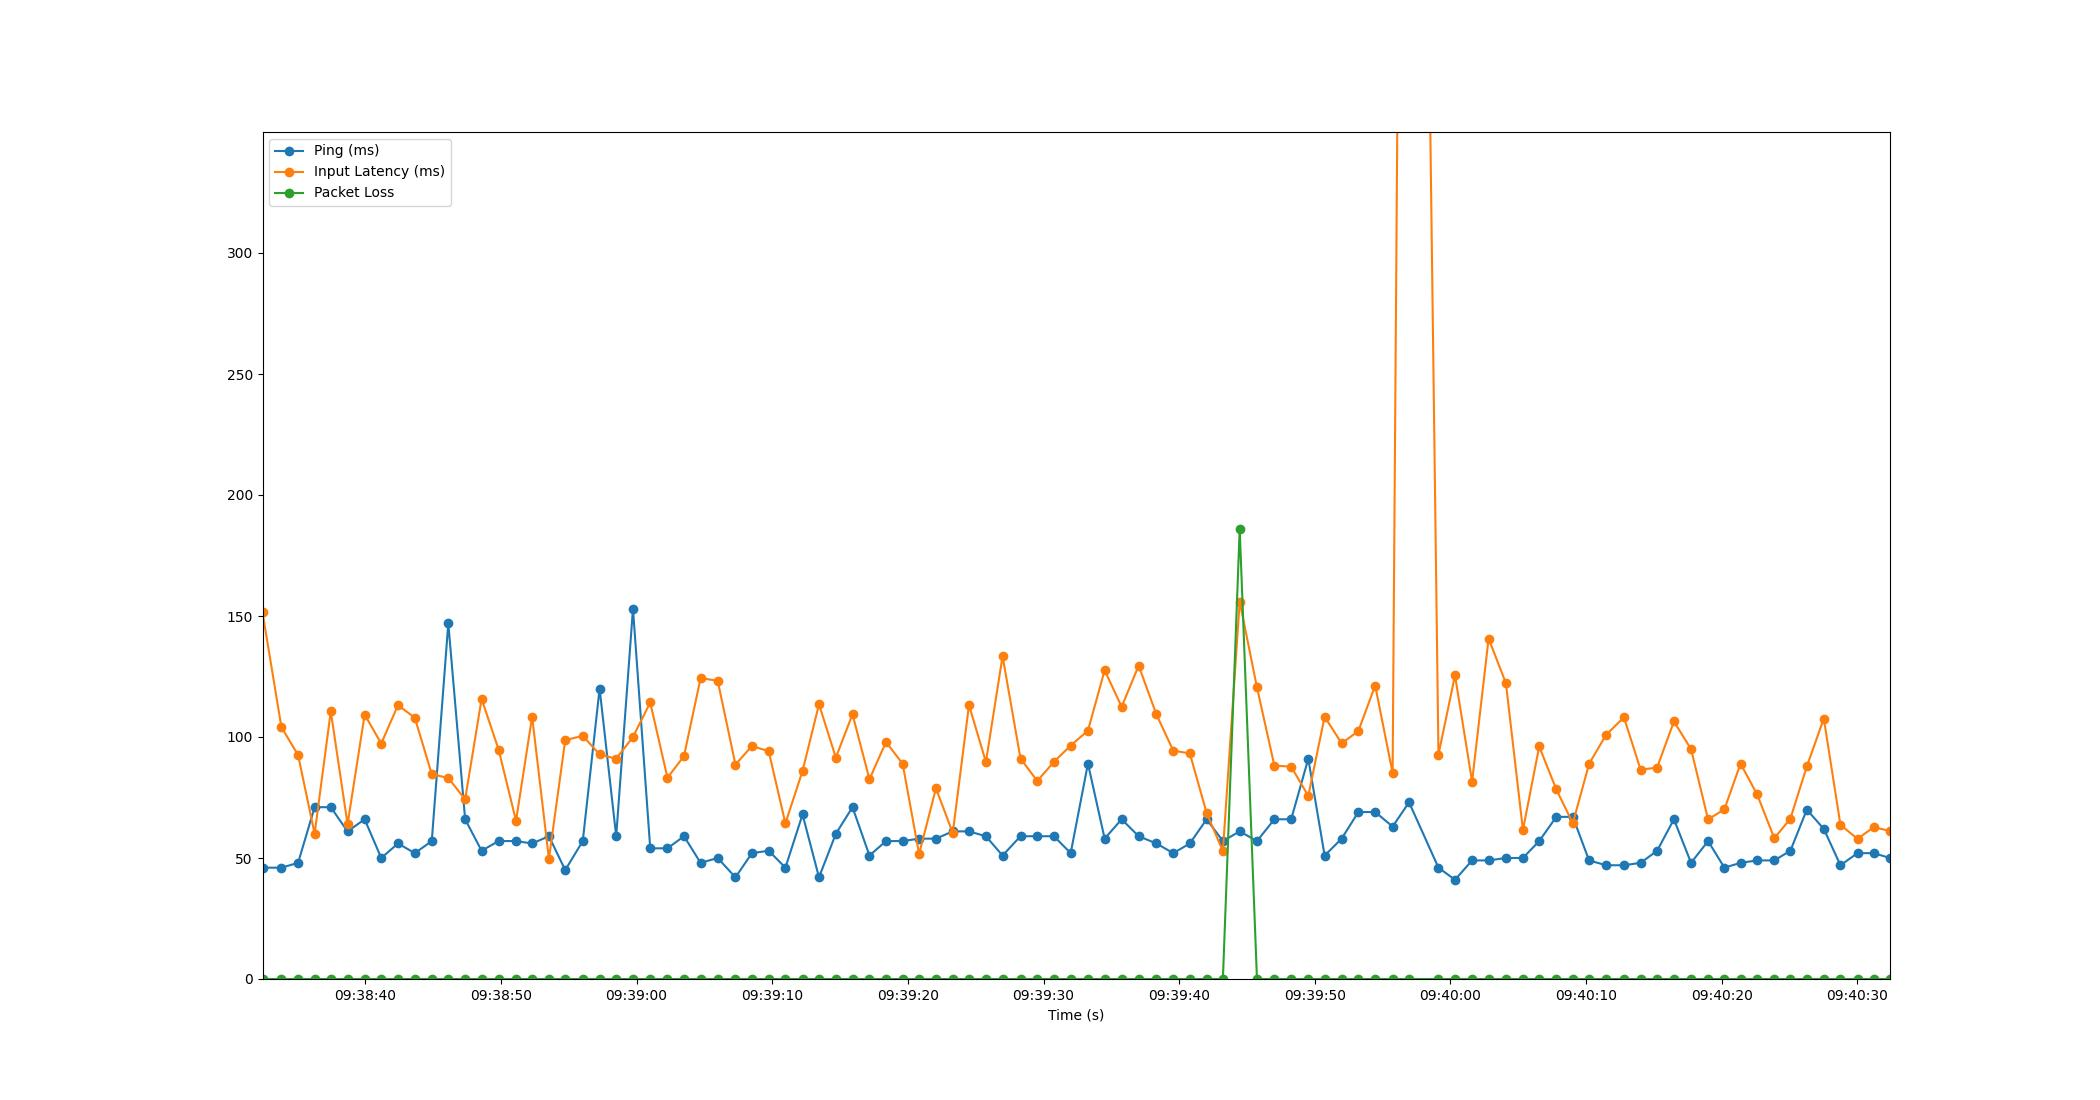

The file beside this chart, header and first rows:
Time, Timestamp, Ping, Packet Loss, Input Latency
4.291534423828125e-06, 2023-07-19 09:38:32.426963, 46, 0, 151.5
1.394, 2023-07-19 09:38:33.821140, 46, 0, 104.1
2.623, 2023-07-19 09:38:35.050197, 48, 0, 92.53
3.842, 2023-07-19 09:38:36.269155, 71, 0, 60.04
5.033, 2023-07-19 09:38:37.459840, 71, 0, 110.6
6.27, 2023-07-19 09:38:38.697170, 61, 0, 63.93
7.529, 2023-07-19 09:38:39.956125, 66, 0, 109.2
8.754, 2023-07-19 09:38:41.181265, 50, 0, 97.31
9.989, 2023-07-19 09:38:42.415851, 56, 0, 113.2
11.23, 2023-07-19 09:38:43.656308, 52, 0, 107.9
12.48, 2023-07-19 09:38:44.905126, 57, 0, 84.61
13.7, 2023-07-19 09:38:46.122512, 147, 0, 83.1
14.94, 2023-07-19 09:38:47.364209, 66, 0, 74.19
16.15, 2023-07-19 09:38:48.577599, 53, 0, 115.8
17.4, 2023-07-19 09:38:49.831701, 57, 0, 94.82
18.69, 2023-07-19 09:38:51.115438, 57, 0, 65.35
19.88, 2023-07-19 09:38:52.302340, 56, 0, 108.4
21.11, 2023-07-19 09:38:53.540759, 59, 0, 49.6
22.32, 2023-07-19 09:38:54.742341, 45, 0, 98.69
23.61, 2023-07-19 09:38:56.035088, 57, 0, 100.5
24.85, 2023-07-19 09:38:57.277202, 120, 0, 92.81
26.07, 2023-07-19 09:38:58.498845, 59, 0, 91.02
27.31, 2023-07-19 09:38:59.737172, 153, 0, 100
28.58, 2023-07-19 09:39:01.009143, 54, 0, 114.3
29.85, 2023-07-19 09:39:02.278543, 54, 0, 83.16
31.07, 2023-07-19 09:39:03.497201, 59, 0, 92.11
32.29, 2023-07-19 09:39:04.721102, 48, 0, 124.3
33.55, 2023-07-19 09:39:05.981118, 50, 0, 123.2
34.86, 2023-07-19 09:39:07.291212, 42, 0, 88.6
36.08, 2023-07-19 09:39:08.502420, 52, 0, 96.27
37.31, 2023-07-19 09:39:09.740574, 53, 0, 94.13
38.55, 2023-07-19 09:39:10.972515, 46, 0, 64.34
39.81, 2023-07-19 09:39:12.236293, 68, 0, 85.97
41.02, 2023-07-19 09:39:13.449153, 42, 0, 113.5
42.26, 2023-07-19 09:39:14.691085, 60, 0, 91.48
43.49, 2023-07-19 09:39:15.919229, 71, 0, 109.4
44.74, 2023-07-19 09:39:17.169470, 51, 0, 82.54
45.96, 2023-07-19 09:39:18.387924, 57, 0, 97.94
47.19, 2023-07-19 09:39:19.616220, 57, 0, 88.92
48.4, 2023-07-19 09:39:20.829151, 58, 0, 51.65
49.64, 2023-07-19 09:39:22.070564, 58, 0, 78.79
50.88, 2023-07-19 09:39:23.310327, 61, 0, 60.35
52.08, 2023-07-19 09:39:24.506241, 61, 0, 113.2
53.33, 2023-07-19 09:39:25.754882, 59, 0, 89.68
54.55, 2023-07-19 09:39:26.981011, 51, 0, 133.4
55.88, 2023-07-19 09:39:28.303956, 59, 0, 91.09
57.11, 2023-07-19 09:39:29.538957, 59, 0, 81.82
58.34, 2023-07-19 09:39:30.767538, 59, 0, 89.76
59.58, 2023-07-19 09:39:32.003006, 52, 0, 96.46
60.85, 2023-07-19 09:39:33.275500, 89, 0, 102.6
62.08, 2023-07-19 09:39:34.506819, 58, 0, 127.6
63.33, 2023-07-19 09:39:35.759001, 66, 0, 112.5
64.59, 2023-07-19 09:39:37.013183, 59, 0, 129.5
65.89, 2023-07-19 09:39:38.319723, 56, 0, 109.3
67.14, 2023-07-19 09:39:39.565191, 52, 0, 94.35
68.36, 2023-07-19 09:39:40.786209, 56, 0, 93.22
69.6, 2023-07-19 09:39:42.024628, 66, 0, 68.61
70.8, 2023-07-19 09:39:43.222831, 57, 0, 52.83
72.03, 2023-07-19 09:39:44.461168, 61, 186, 156
73.31, 2023-07-19 09:39:45.734784, 57, 0, 120.5
... 37 more rows
